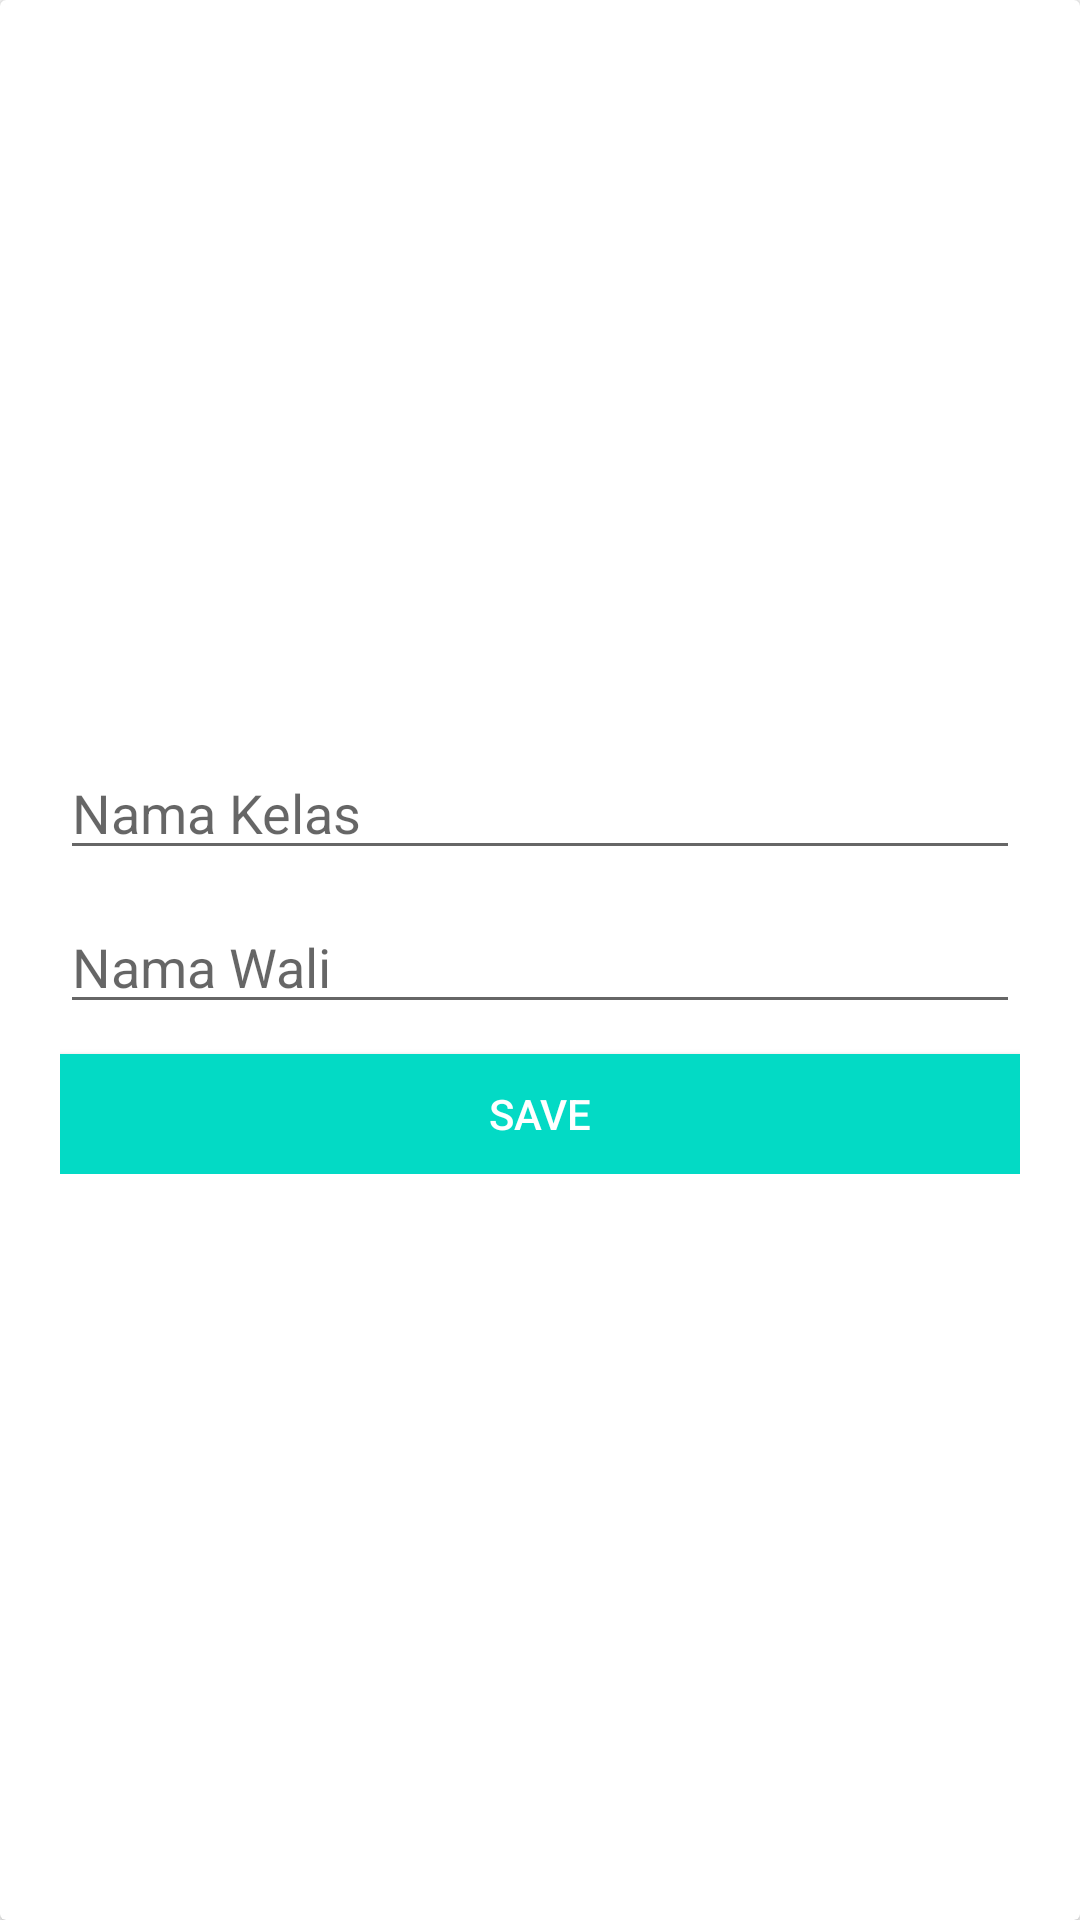

Android layout source for this screen:
<!-- AndroidManifest.xml: application theme AppTheme -->
<!-- res/layout/activity_update_kelas.xml -->
<?xml version="1.0" encoding="utf-8"?>
<android.support.v7.widget.CardView
    xmlns:android="http://schemas.android.com/apk/res/android"
    xmlns:app="http://schemas.android.com/apk/res-auto"
    xmlns:tools="http://schemas.android.com/tools"
    android:layout_width="350dp"
    android:layout_height="300dp"
    tools:context=".UI.TambahKelasActivity"
    android:layout_gravity="center">

    <LinearLayout
        android:layout_width="match_parent"
        android:layout_height="wrap_content"
        android:orientation="vertical"
        android:padding="20dp"
        android:layout_gravity="center">

        <EditText
            android:id="@+id/edtNamaKelas"
            android:layout_width="match_parent"
            android:layout_height="wrap_content"
            android:hint="Nama Kelas" />

        <EditText
            android:layout_marginTop="10dp"
            android:id="@+id/edtNamaWali"
            android:layout_width="match_parent"
            android:layout_height="wrap_content"
            android:hint="Nama Wali" />

        <Button
            android:id="@+id/btnSave"
            android:layout_marginTop="10dp"
            android:layout_width="match_parent"
            android:layout_height="40dp"
            android:text="Save"
            android:background="@color/colorAccent"
            android:textColor="#fff"/>

    </LinearLayout>

</android.support.v7.widget.CardView>
<!-- resources referenced by this layout -->
<resources>
  <style name="AppTheme" parent="Theme.AppCompat.Light.DarkActionBar">
          
          <item name="colorPrimary">@color/colorPrimary</item>
          <item name="colorPrimaryDark">@color/colorPrimaryDark</item>
          <item name="colorAccent">@color/colorAccent</item>
          <item name="android:windowAnimationStyle">@style/CustomActivityAnimation</item>
      </style>
  <style name="CustomActivityAnimation" parent="@android:style/Animation.Activity">
          <item name="android:activityOpenEnterAnimation">@anim/slide_in_left</item>
          
          
          <item name="android:activityCloseExitAnimation">@anim/slide_out_right</item>
  
      </style>
  <!-- not gathered from this repository: default colours our renderer supplied (Android Studio template values) -->
  <color name="colorPrimary">#FF6200EE</color>
  <color name="colorPrimaryDark">#FF3700B3</color>
  <color name="colorAccent">#FF03DAC5</color>
</resources>
